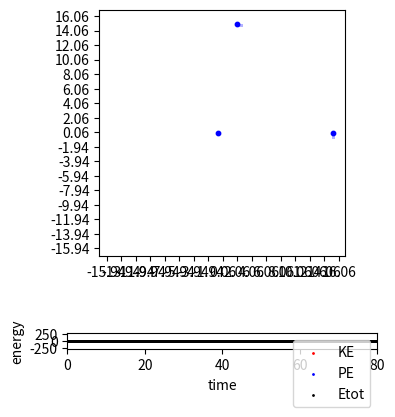

Python code for this plot:
import numpy as np
import matplotlib.pyplot as plt

"""
Create Your Own N-body Simulation (With Python)
[redacted]

Simulate orbits of stars interacting due to gravity
Code calculates pairwise forces according to Newton's Law of Gravity
"""

def getAcc( pos, mass, G, softening ):
	"""
    Calculate the acceleration on each particle due to Newton's Law 
	pos  is an N x 3 matrix of positions
	mass is an N x 1 vector of masses
	G is Newton's Gravitational constant
	softening is the softening length
	a is N x 3 matrix of accelerations
	"""
	# positions r = [x,y,z] for all particles
	x = pos[:,0:1]
	y = pos[:,1:2]
	z = pos[:,2:3]

	# matrix that stores all pairwise particle separations: r_j - r_i
	dx = x.T - x
	dy = y.T - y
	dz = z.T - z

	# matrix that stores 1/r^3 for all particle pairwise particle separations 
	inv_r3 = (dx**2 + dy**2 + dz**2 + softening**2)
	inv_r3[inv_r3>0] = inv_r3[inv_r3>0]**(-1.5)

	ax = G * (dx * inv_r3) @ mass
	ay = G * (dy * inv_r3) @ mass
	az = G * (dz * inv_r3) @ mass
	
	# pack together the acceleration components
	a = np.hstack((ax,ay,az))

	return a
	
def getEnergy( pos, vel, mass, G ):
	"""
	Get kinetic energy (KE) and potential energy (PE) of simulation
	pos is N x 3 matrix of positions
	vel is N x 3 matrix of velocities
	mass is an N x 1 vector of masses
	G is Newton's Gravitational constant
	KE is the kinetic energy of the system
	PE is the potential energy of the system
	"""
	# Kinetic Energy:
	KE = 0.5 * np.sum(np.sum( mass * vel**2 ))


	# Potential Energy:

	# positions r = [x,y,z] for all particles
	x = pos[:,0:1]
	y = pos[:,1:2]
	z = pos[:,2:3]

	# matrix that stores all pairwise particle separations: r_j - r_i
	dx = x.T - x
	dy = y.T - y
	dz = z.T - z

	# matrix that stores 1/r for all particle pairwise particle separations 
	inv_r = np.sqrt(dx**2 + dy**2 + dz**2)
	inv_r[inv_r>0] = 1.0/inv_r[inv_r>0]

	# sum over upper triangle, to count each interaction only once
	PE = G * np.sum(np.sum(np.triu(-(mass*mass.T)*inv_r,1)))
	
	return KE, PE;


def main():
	""" N-body simulation """

	# Simulation parameters
	N         = 3   # Number of particles
	t         = 0      # current time of the simulation
	tEnd      = 80.   # time at which simulation ends (10 Periods)
	dt        = 0.001   # timestep
	softening = 0.01    # softening length
	G         = 1.0   # Newton's Gravitational Constant
	plotRealTime = False # switch on for plotting as the simulation goes along
	
	M = 24.		# mass of one obcject
	m = 1.		# mass of the other object    
	mL4 = 0.001		# mass of the object at the L4 Lagrange Point

	R = (tEnd**2*(M+m)/(4.*np.pi**2))**(1/3)		# Calculate the Radius that M and m must have in
										# order for our system to reach a 10 period time 

	# Generate Initial Conditions
	np.random.seed(17)            # set the random number generator seed
	
	mass = np.zeros([3,1])		# 3 objects, each of which has its own mass

	pos = np.zeros([3,3])		# 3 objects, each of which has its own position that consists of 
								# 3 components (x, y, z)

	vel = np.zeros([3,3])		# 3 objects, each of which has its own velocity that consists of 
								# 3 components (vx, vy, vz)


	mass[0] = M				# Mass of the first body (M)
	mass[1] = m				# Mass of the second body (m)
	mass[2] = mL4			# Mass of the body at L4 point (mL4)

	pos[0,0] = -m*R/(m+M)	# x-position of M
	
	pos[1,0] = M*R/(m+M)	# x-position of m

	pos[2,0] = R*(M-m)/(2*(M+m))	# x-position of the mass at L4
	pos[2,1] = np.sqrt(3)*R/2		# y-position of the mass at L4

	vel[0,1] = -m*(1/((m+M)*R))**(1/2)		# y-velocity of M
	vel[1,1] = M*(1/((m+M)*R))**(1/2)		# y-velocity of m
	vel[2,0] = -np.sin(np.pi/3)*(((M**2+m**2+m*M)/(R*(m+M)))**(1/2))	# x-velocity of mL4
	vel[2,1] = np.cos(np.pi/3)*(((M**2+m**2+m*M)/(R*(m+M)))**(1/2))		# y-velocity of mL4

	    
	''' We comment these lines out because we have already considered a Center-of-Mass frame
		to our approach 
	# Convert to Center-of-Mass frame
	vel -= np.mean(mass * vel,0) / np.mean(mass) '''
	
	# calculate initial gravitational accelerations
	acc = getAcc( pos, mass, G, softening )
	
	# calculate initial energy of system
	KE, PE  = getEnergy( pos, vel, mass, G )
	
	# number of timesteps
	Nt = int(np.ceil(tEnd/dt))
	
	# save energies, particle orbits for plotting trails
	pos_save = np.zeros((N,3,Nt+1))
	pos_save[:,:,0] = pos
	KE_save = np.zeros(Nt+1)
	KE_save[0] = KE
	PE_save = np.zeros(Nt+1)
	PE_save[0] = PE
	t_all = np.arange(Nt+1)*dt
	
	# prep figure
	fig = plt.figure(figsize=(4,5), dpi=80)
	grid = plt.GridSpec(3, 1, wspace=0.0, hspace=0.3)
	ax1 = plt.subplot(grid[0:2,0])
	ax2 = plt.subplot(grid[2,0])
	
	# Simulation Main Loop
	for i in range(Nt):
		# (1/2) kick
		vel += acc * dt/2.0
		
		# drift
		pos += vel * dt
		
		# update accelerations
		acc = getAcc( pos, mass, G, softening )
		
		# (1/2) kick
		vel += acc * dt/2.0
		
		# update time
		t += dt
		
		# get energy of system
		KE, PE  = getEnergy( pos, vel, mass, G )
		
		# save energies, positions for plotting trail
		pos_save[:,:,i+1] = pos
		KE_save[i+1] = KE
		PE_save[i+1] = PE
		
		# plot in real time
		if plotRealTime or (i == Nt-1):
			plt.sca(ax1)
			plt.cla()
			xx = pos_save[:,0,max(i-500,0):i+1]
			yy = pos_save[:,1,max(i-500,0):i+1]
			plt.scatter(xx,yy,s=1,color=[.7,.7,1])
			plt.scatter(pos[:,0],pos[:,1],s=10,color='blue')
			ax1.set(xlim=(-R-1, R+1), ylim=(-R-1, R+1))
			ax1.set_aspect('equal', 'box')
			ax1.set_xticks(np.arange(-R,R+2,2))
			ax1.set_yticks(np.arange(-R,R+2,2))
			
			plt.sca(ax2)
			plt.cla()
			plt.scatter(t_all,KE_save,color='red',s=1,label='KE' if i == Nt-1 else "")
			plt.scatter(t_all,PE_save,color='blue',s=1,label='PE' if i == Nt-1 else "")
			plt.scatter(t_all,KE_save+PE_save,color='black',s=1,label='Etot' if i == Nt-1 else "")
			ax2.set(xlim=(0, tEnd), ylim=(-300, 300))
			ax2.set_aspect(0.007)
			plt.pause(0.001)
	    
	
	
	# add labels/legend
	plt.sca(ax2)
	plt.xlabel('time')
	plt.ylabel('energy')
	ax2.legend(loc='upper right')
	
	# Save figure
	plt.savefig('nbody.png',dpi=240)
	plt.show()
	    
	return 0
	
  
if __name__== "__main__":
  main()